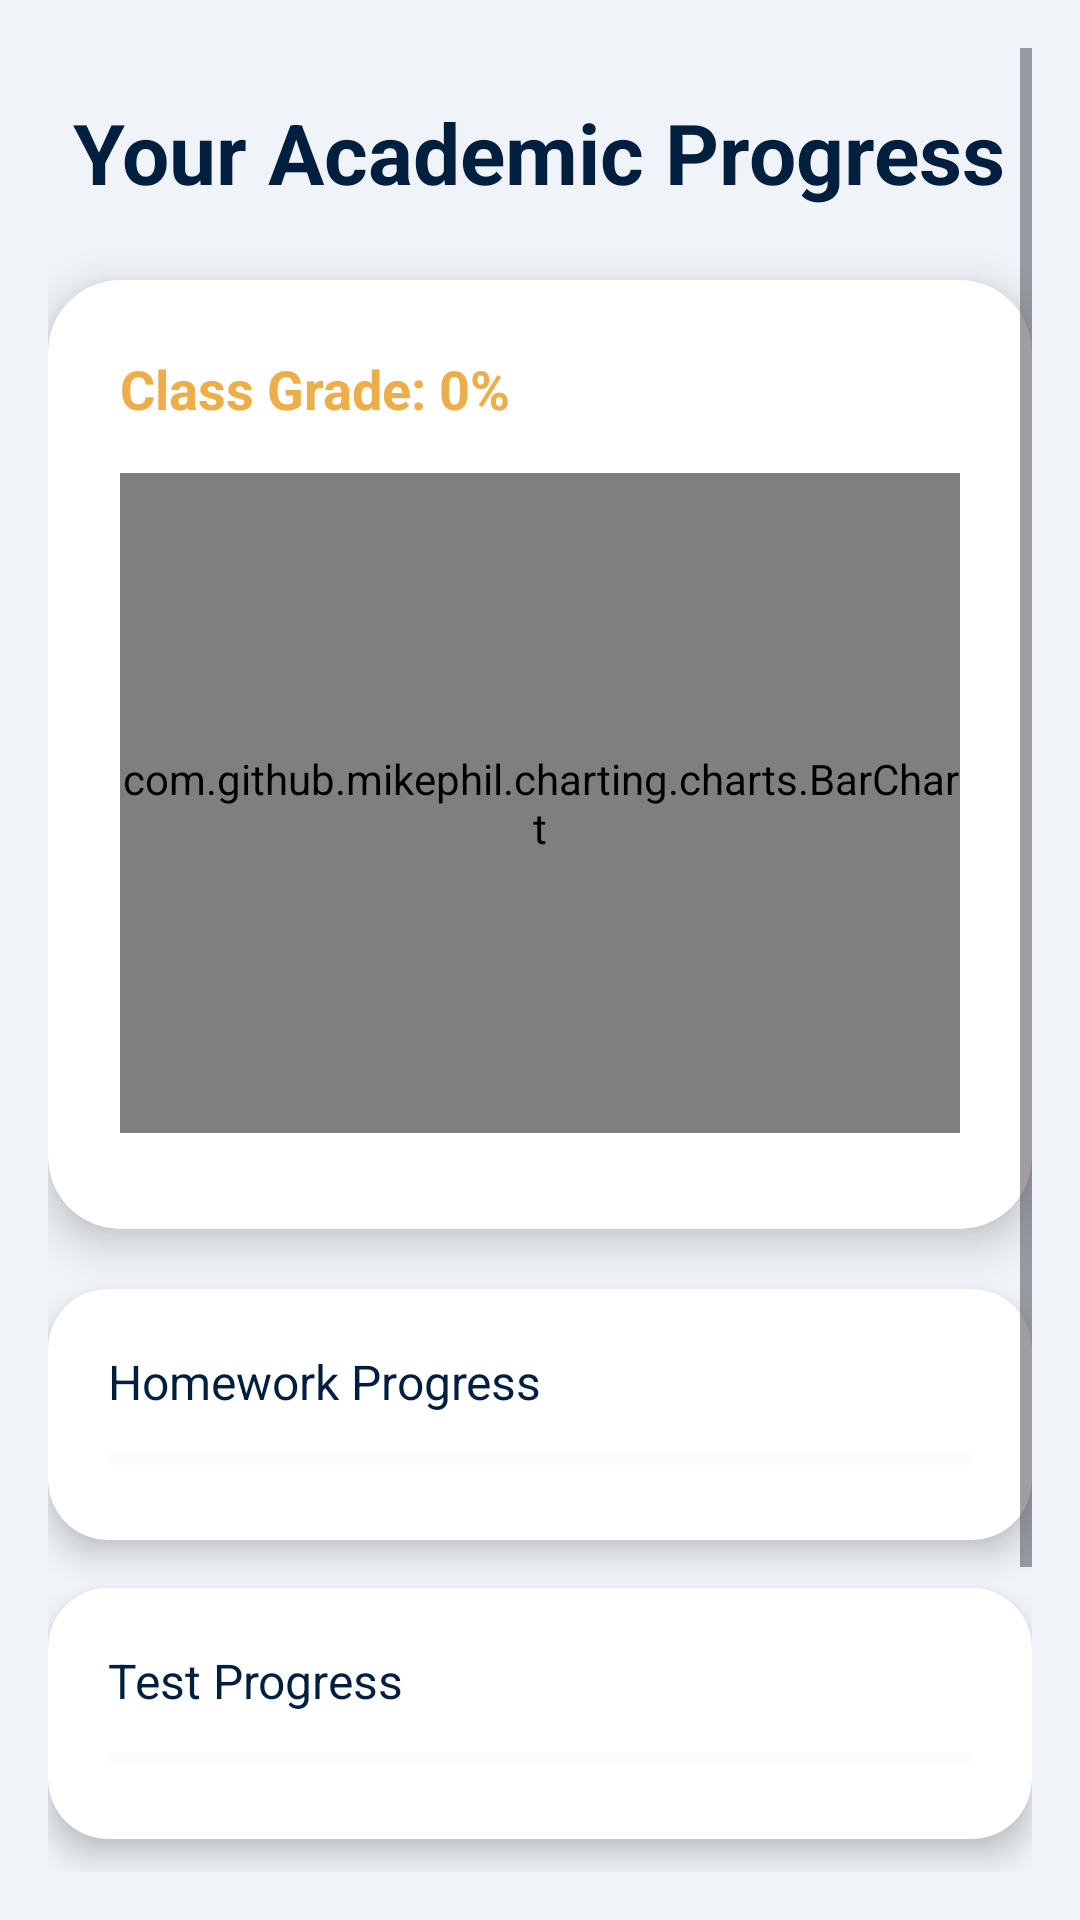

This screen was rendered from an Android layout file. Write that file and the resources it references.
<!-- AndroidManifest.xml: application theme Theme.QuestReLife1 -->
<!-- res/layout/fragment_grade_calculation.xml -->
<?xml version="1.0" encoding="utf-8"?>
<ScrollView xmlns:android="http://schemas.android.com/apk/res/android"
    xmlns:app="http://schemas.android.com/apk/res-auto"
    android:layout_width="match_parent"
    android:layout_height="match_parent"
    android:background="#F0F4F8"
    android:padding="16dp">

    <LinearLayout
        android:layout_width="match_parent"
        android:layout_height="wrap_content"
        android:orientation="vertical"
        android:gravity="center_horizontal"
        android:paddingBottom="32dp">

        
        <TextView
            android:id="@+id/tvGradesTitle"
            android:layout_width="wrap_content"
            android:layout_height="wrap_content"
            android:text="Your Academic Progress"
            android:textSize="28sp"
            android:textStyle="bold"
            android:textColor="@color/navy_blue"
            android:layout_marginTop="16dp"
            android:layout_marginBottom="24dp" />

        
        <androidx.cardview.widget.CardView
            android:layout_width="match_parent"
            android:layout_height="wrap_content"
            app:cardCornerRadius="24dp"
            app:cardElevation="8dp"
            android:layout_marginBottom="20dp">

            <LinearLayout
                android:layout_width="match_parent"
                android:layout_height="wrap_content"
                android:orientation="vertical"
                android:padding="24dp">

                <TextView
                    android:id="@+id/assignment_gpa_text"
                    android:layout_width="wrap_content"
                    android:layout_height="wrap_content"
                    android:text="Class Grade: 0%"
                    android:textSize="18sp"
                    android:textColor="@color/gold"
                    android:textStyle="bold"
                    android:layout_marginBottom="16dp" />

                <com.github.mikephil.charting.charts.BarChart
                    android:id="@+id/gpa_bar_chart"
                    android:layout_width="match_parent"
                    android:layout_height="220dp"
                    android:layout_marginBottom="8dp" />
            </LinearLayout>
        </androidx.cardview.widget.CardView>

        
        <androidx.cardview.widget.CardView
            android:layout_width="match_parent"
            android:layout_height="wrap_content"
            app:cardCornerRadius="20dp"
            app:cardElevation="6dp"
            android:layout_marginBottom="16dp">

            <LinearLayout
                android:layout_width="match_parent"
                android:layout_height="wrap_content"
                android:orientation="vertical"
                android:padding="20dp">

                <TextView
                    android:id="@+id/homework_text"
                    android:layout_width="wrap_content"
                    android:layout_height="wrap_content"
                    android:text="Homework Progress"
                    android:textColor="@color/navy_blue"
                    android:textSize="16sp"
                    android:layout_marginBottom="8dp" />

                <ProgressBar
                    android:id="@+id/homework_progress"
                    style="?android:attr/progressBarStyleHorizontal"
                    android:layout_width="match_parent"
                    android:layout_height="14dp"
                    android:max="100"
                    android:progress="0"
                    android:progressTint="@color/teal_700"
                    android:progressBackgroundTint="#EEEEEE" />
            </LinearLayout>
        </androidx.cardview.widget.CardView>

        
        <androidx.cardview.widget.CardView
            android:layout_width="match_parent"
            android:layout_height="wrap_content"
            app:cardCornerRadius="20dp"
            app:cardElevation="6dp"
            android:layout_marginBottom="16dp">

            <LinearLayout
                android:layout_width="match_parent"
                android:layout_height="wrap_content"
                android:orientation="vertical"
                android:padding="20dp">

                <TextView
                    android:id="@+id/test_text"
                    android:layout_width="wrap_content"
                    android:layout_height="wrap_content"
                    android:text="Test Progress"
                    android:textColor="@color/navy_blue"
                    android:textSize="16sp"
                    android:layout_marginBottom="8dp" />

                <ProgressBar
                    android:id="@+id/test_progress"
                    style="?android:attr/progressBarStyleHorizontal"
                    android:layout_width="match_parent"
                    android:layout_height="14dp"
                    android:max="100"
                    android:progress="0"
                    android:progressTint="@color/purple_500"
                    android:progressBackgroundTint="#EEEEEE" />
            </LinearLayout>
        </androidx.cardview.widget.CardView>

        
        <androidx.cardview.widget.CardView
            android:layout_width="match_parent"
            android:layout_height="wrap_content"
            app:cardCornerRadius="20dp"
            app:cardElevation="6dp"
            android:layout_marginBottom="24dp">

            <LinearLayout
                android:layout_width="match_parent"
                android:layout_height="wrap_content"
                android:orientation="vertical"
                android:padding="20dp">

                <TextView
                    android:id="@+id/project_text"
                    android:layout_width="wrap_content"
                    android:layout_height="wrap_content"
                    android:text="Project Progress"
                    android:textColor="@color/navy_blue"
                    android:textSize="16sp"
                    android:layout_marginBottom="8dp" />

                <ProgressBar
                    android:id="@+id/project_progress"
                    style="?android:attr/progressBarStyleHorizontal"
                    android:layout_width="match_parent"
                    android:layout_height="14dp"
                    android:max="100"
                    android:progress="0"
                    android:progressTint="@color/gold"
                    android:progressBackgroundTint="#EEEEEE" />
            </LinearLayout>
        </androidx.cardview.widget.CardView>

        
        <androidx.recyclerview.widget.RecyclerView
            android:id="@+id/posts_recycler_view"
            android:layout_width="match_parent"
            android:layout_height="wrap_content"
            android:nestedScrollingEnabled="false" />

    </LinearLayout>
</ScrollView>
<!-- resources referenced by this layout -->
<resources>
  <color name="gold">#EDAE49</color>
  <color name="navy_blue">#001F3F</color>
  <color name="purple_500">#6200EE</color>
  <color name="teal_700">#018786</color>
  <style name="Theme.QuestReLife1" parent="Base.Theme.QuestReLife1" />
  <style name="Base.Theme.QuestReLife1" parent="Theme.Material3.DayNight.NoActionBar">
          
          
      </style>
</resources>
